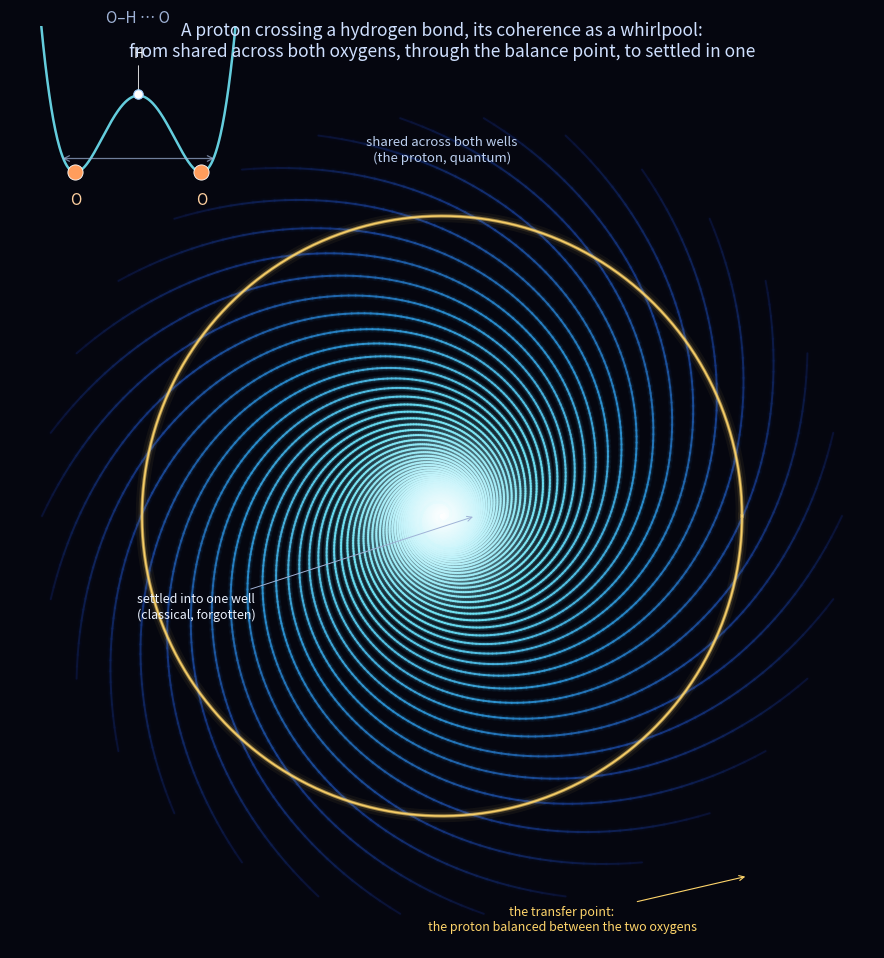

Reproduce this figure in Python. (Note: this script raises an exception after producing the figure.)
#!/usr/bin/env python3
"""The whirlpool, adapted to water: a proton crossing a hydrogen bond, seen as a spiral.

A hydrogen bond O-H...O is a double well: the proton can sit by the left oxygen (the donor) or
the right one (the acceptor). When it is delocalized, shared as a quantum superposition across
both wells, and that sharing then drains away into the thermal jostling of the surrounding water,
the proton's coherence traces a spiral. It begins wide and quantum (the proton genuinely shared),
winds inward, lingers at the balance point where it is equally split between the two oxygens (the
transfer point, the top of the barrier), and finally settles, classical, into a single well.

The picture is the same vortex we drew for the abstract coherence; here every arm is a proton's
phase as it tunnels, and the gold ring is the moment it is perfectly shared. This is the most
common event in chemistry: a proton crossing a hydrogen bond, which happens countless times a
second in every drop of water and every enzyme.

(Translator's note: this speaks water's language. The framework that draws the spiral stays the
invisible microscope; its names are not on the picture.)

Produces: simulations/results/whirlpool/whirlpool_water.png
"""
from __future__ import annotations

import sys
from pathlib import Path

import numpy as np
import matplotlib
matplotlib.use("Agg")
import matplotlib.pyplot as plt
from matplotlib.collections import LineCollection
from matplotlib.colors import LinearSegmentedColormap, Normalize

if sys.platform == "win32":
    sys.stdout.reconfigure(encoding="utf-8", errors="replace")

BG = "#05060f"
START = 1.0 / 3.0
SHARE = 0.25                  # the balance point (the proton shared equally), the gold ring
N_ARMS = 30
OMEGA = 17.0
T_MAX = 3.2


def coherence(t: np.ndarray) -> np.ndarray:
    """The proton's coherence magnitude as it drains into the bath, the same universal decay."""
    f = np.exp(-4.0 * t)
    return f * (1.0 + f * f) / 6.0


def double_well(ax) -> None:
    """A small O-H...O double well with the proton, to ground the picture in the bond."""
    x = np.linspace(-1.6, 1.6, 400)
    v = (x * x - 1.0) ** 2                       # two minima: donor (left), acceptor (right)
    ax.plot(x, v, color="#6fe4f5", lw=1.8, alpha=0.9)
    ax.scatter([-1.0, 1.0], [0.0, 0.0], s=120, color="#ff9d5c", edgecolors="white",
               linewidths=0.6, zorder=4)          # the two oxygens
    ax.text(-1.0, -0.42, "O", color="#ffd0a0", fontsize=11, ha="center")
    ax.text(1.0, -0.42, "O", color="#ffd0a0", fontsize=11, ha="center")
    ax.scatter([0.0], [1.02], s=46, color="#ffffff", edgecolors="#9fd0ff", linewidths=0.8,
               zorder=5)                           # the proton, balanced on the barrier
    ax.annotate("H", (0.0, 1.02), (0.0, 1.5), color="#ffffff", fontsize=10, ha="center",
                arrowprops=dict(arrowstyle="-", color="#ffffff", lw=0.6))
    ax.annotate("", (1.25, 0.18), (-1.25, 0.18),
                arrowprops=dict(arrowstyle="<->", color="#9fb2d6", lw=0.9, alpha=0.7))
    ax.set_xlim(-1.9, 1.9)
    ax.set_ylim(-0.6, 1.9)
    ax.axis("off")
    ax.set_facecolor(BG)


def main() -> None:
    t = np.linspace(0.0, T_MAX, 2000)
    mag = coherence(t)
    water = LinearSegmentedColormap.from_list("water",
                                              ["#0a1236", "#163a8a", "#2a8fd0", "#6fe4f5", "#ffffff"])
    norm = Normalize(0.0, START)

    fig, ax = plt.subplots(figsize=(9.2, 9.6))
    fig.patch.set_facecolor(BG)
    ax.set_facecolor(BG)

    for k in range(N_ARMS):
        phi = 2.0 * np.pi * k / N_ARMS - OMEGA * t
        x, y = mag * np.cos(phi), mag * np.sin(phi)
        pts = np.array([x, y]).T.reshape(-1, 1, 2)
        segs = np.concatenate([pts[:-1], pts[1:]], axis=1)
        for lw, alpha in ((5.0, 0.05), (3.0, 0.10), (1.4, 0.95)):
            lc = LineCollection(segs, cmap=water, norm=norm, capstyle="round")
            lc.set_array(START - mag[:-1])
            lc.set_linewidth(lw)
            lc.set_alpha(alpha)
            ax.add_collection(lc)

    th = np.linspace(0.0, 2.0 * np.pi, 600)
    for lw, alpha in ((9.0, 0.05), (5.0, 0.10), (2.4, 0.55), (1.1, 0.95)):
        ax.plot(SHARE * np.cos(th), SHARE * np.sin(th), color="#ffd56b", lw=lw, alpha=alpha)
    ax.scatter([0], [0], s=240, color="#ffffff", alpha=0.18, edgecolors="none")
    ax.scatter([0], [0], s=60, color="#ffffff", alpha=0.35, edgecolors="none")

    lim = 0.36
    ax.set_xlim(-lim, lim)
    ax.set_ylim(-lim, lim)
    ax.set_aspect("equal")
    ax.axis("off")

    # water-language labels (the tool-names stay off the picture)
    ax.annotate("shared across both wells\n(the proton, quantum)", (0.0, 0.305), fontsize=9.5,
                color="#bcd0f0", ha="center", va="center")
    ax.annotate("the transfer point:\nthe proton balanced between the two oxygens", (0.255, -0.30),
                xytext=(0.10, -0.345), fontsize=9, color="#ffd56b", ha="center",
                arrowprops=dict(arrowstyle="->", color="#ffd56b", lw=0.8))
    ax.annotate("settled into one well\n(classical, forgotten)", (0.028, 0.0), xytext=(-0.205, -0.085),
                fontsize=9, color="#eaf2ff", ha="center",
                arrowprops=dict(arrowstyle="->", color="#9fb2d6", lw=0.7))

    inset = fig.add_axes([0.04, 0.78, 0.26, 0.20])
    double_well(inset)
    inset.set_title("O–H ⋯ O", color="#9fb2d6", fontsize=11, pad=1)

    fig.suptitle("A proton crossing a hydrogen bond, its coherence as a whirlpool:\n"
                 "from shared across both oxygens, through the balance point, to settled in one",
                 color="#cfe0ff", fontsize=12.5, y=0.985)
    plt.subplots_adjust(left=0.02, right=0.98, top=0.92, bottom=0.02)

    out_dir = Path(__file__).parent.parent / "results" / "whirlpool"
    out_dir.mkdir(parents=True, exist_ok=True)
    out = out_dir / "whirlpool_water.png"
    plt.savefig(out, dpi=180, facecolor=BG, bbox_inches="tight", pad_inches=0.12)
    plt.close()
    print(f"  saved: {out}")


if __name__ == "__main__":
    main()
